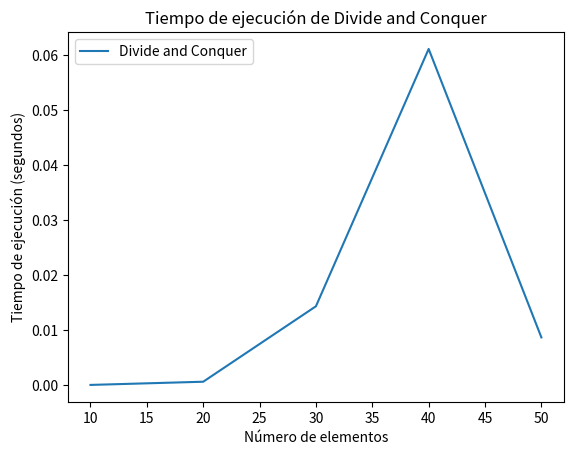
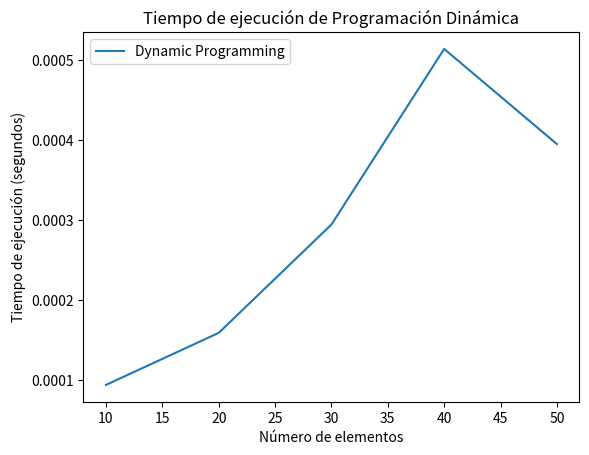
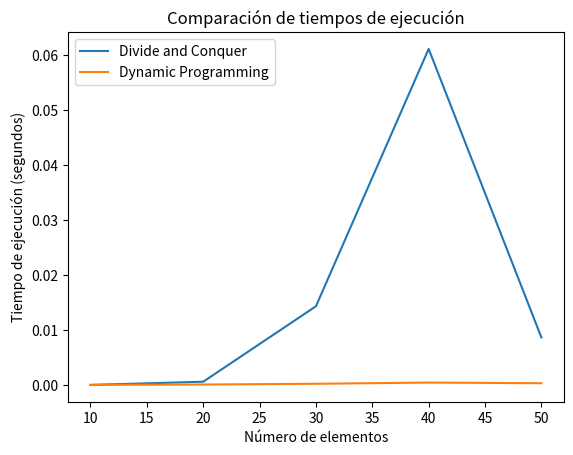

Python code for these plots, in order:
import time
import matplotlib.pyplot as plt
import random

# Definición de las funciones dadas

def knapSack(W, wt, val, n):
    
	# Base Case
	if n == 0 or W == 0:
		return 0

	# If weight of the nth item is
	# more than Knapsack of capacity W,
	# then this item cannot be included
	# in the optimal solution
	if (wt[n-1] > W):
     
		return knapSack(W, wt, val, n-1)

	# return the maximum of two cases:
	# (1) nth item included
	# (2) not included
	else:
		return max(
			val[n-1] + knapSack(
				W-wt[n-1], wt, val, n-1),
			knapSack(W, wt, val, n-1))

def knapsack(wt, val, W, n, t):
    # base conditions
    if n == 0 or W == 0:
        return 0
    if t[n][W] != -1:
        return t[n][W]
 
    # choice diagram code
    if wt[n-1] <= W:
        t[n][W] = max(
            val[n-1] + knapsack(
                wt, val, W-wt[n-1], n-1, t),
            knapsack(wt, val, W, n-1, t))
        return t[n][W]
    elif wt[n-1] > W:
        t[n][W] = knapsack(wt, val, W, n-1, t)
        return t[n][W]

# Creación de entradas de prueba
test_cases = []
for i in range(10, 51, 10):
    weights = [random.randint(1, 50) for _ in range(i)]
    values = [random.randint(1, 100) for _ in range(i)]
    capacity = random.randint(50, 100)
    test_cases.append((weights, values, capacity))

# Medición de tiempos de ejecución
times_dc = []
times_dp = []

for wt, val, W in test_cases:
    n = len(wt)

    # Tiempo de ejecución de Divide and Conquer
    start_time = time.time()
    knapSack(W, wt, val, n)
    end_time = time.time()
    
    times_dc.append(end_time - start_time)

    # Tiempo de ejecución de Programación Dinámica
    t = [[-1 for _ in range(W + 1)] for _ in range(n + 1)]
    start_time = time.time()
    knapsack(wt, val, W, n, t)
    end_time = time.time()
    times_dp.append(end_time - start_time)

print(times_dc)
print(times_dp)

# Gráficas de tiempos de ejecución
x = [len(wt) for wt, _, _ in test_cases]

# Gráfica de Divide and Conquer
plt.figure()
plt.plot(x, times_dc, label='Divide and Conquer')
plt.xlabel('Número de elementos')
plt.ylabel('Tiempo de ejecución (segundos)')
plt.title('Tiempo de ejecución de Divide and Conquer')
plt.legend()
plt.show()

# Gráfica de Programación Dinámica
plt.figure()
plt.plot(x, times_dp, label='Dynamic Programming')
plt.xlabel('Número de elementos')
plt.ylabel('Tiempo de ejecución (segundos)')
plt.title('Tiempo de ejecución de Programación Dinámica')
plt.legend()
plt.show()

# Gráfica combinada
plt.figure()
plt.plot(x, times_dc, label='Divide and Conquer')
plt.plot(x, times_dp, label='Dynamic Programming')
plt.xlabel('Número de elementos')
plt.ylabel('Tiempo de ejecución (segundos)')
plt.title('Comparación de tiempos de ejecución')
plt.legend()
plt.show()


